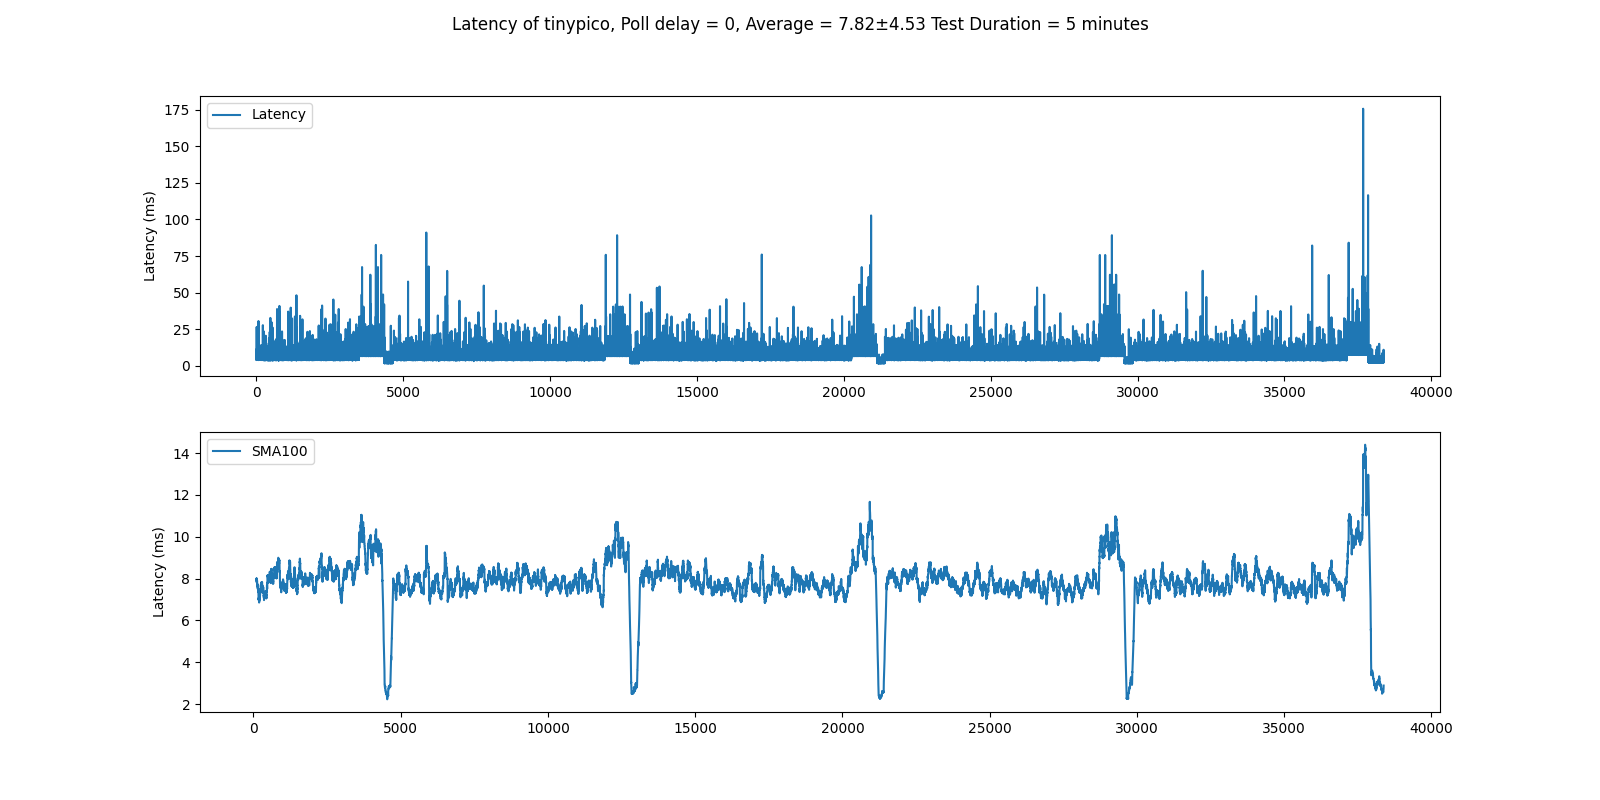

Data behind this chart, as committed beside it:
Latency, msg
0.007715, 9048
0.007452, 9048
0.00451, 9048
0.004135, 9048
0.002848, 9048
0.008476, 9048
0.003993, 9048
0.007498, 9048
0.007224, 9048
0.006074, 9048
0.005709, 9048
0.006176, 9048
0.009022, 9048
0.002681, 9048
0.002414, 9048
0.002227, 9048
0.002309, 9048
0.002554, 9048
0.002559, 9048
0.002494, 9048
0.009356, 9048
0.008085, 9048
0.006, 9048
0.002895, 9048
0.003863, 9048
0.004702, 9048
0.002669, 9048
0.008746, 9048
0.008198, 9048
0.007137, 9048
0.007455, 9048
0.00646, 9048
0.008231, 9048
0.004089, 9048
0.0027, 9048
0.002361, 9048
0.003956, 9048
0.008315, 9048
0.007919, 9048
0.0079, 9048
0.007148, 9048
0.002796, 9048
0.009251, 9048
0.007852, 9048
0.002772, 9048
0.008414, 9048
0.004186, 9048
0.004193, 9049
0.00561, 9049
0.004182, 9049
0.002758, 9049
0.00951, 9049
0.005821, 9049
0.007482, 9049
0.006244, 9049
0.002958, 9049
0.00802, 9049
0.006429, 9049
0.00724, 9049
0.009081, 9049
... 53,585 more rows
